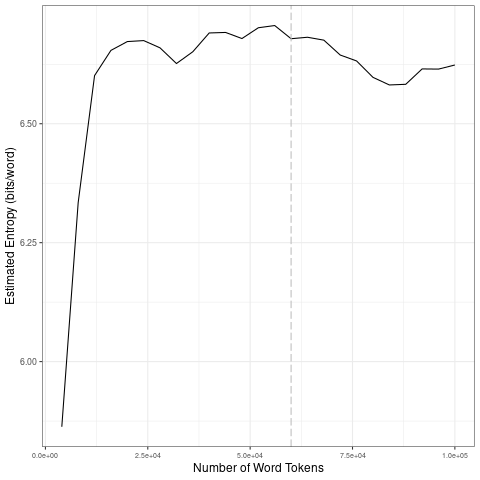

The table this chart was drawn from, first rows:
file, entropy.Corpus.Size, entropy.Entropy, sd.Corpus.Size, sd.SD
data/2021_by_en/2021-08-18_tokens_1-gram…, 4000, 5.863, 20000, 0.3425
data/2021_by_en/2021-08-18_tokens_1-gram…, 8000, 6.334, 40000, 0.02429
data/2021_by_en/2021-08-18_tokens_1-gram…, 12000, 6.601, 60000, 0.0127
data/2021_by_en/2021-08-18_tokens_1-gram…, 16000, 6.654, 80000, 0.03434
data/2021_by_en/2021-08-18_tokens_1-gram…, 20000, 6.673, 1e+05, 0.01983
data/2021_by_en/2021-08-18_tokens_1-gram…, 24000, 6.675, 20000, 0.3425
data/2021_by_en/2021-08-18_tokens_1-gram…, 28000, 6.66, 40000, 0.02429
data/2021_by_en/2021-08-18_tokens_1-gram…, 32000, 6.627, 60000, 0.0127
data/2021_by_en/2021-08-18_tokens_1-gram…, 36000, 6.651, 80000, 0.03434
data/2021_by_en/2021-08-18_tokens_1-gram…, 40000, 6.691, 1e+05, 0.01983
data/2021_by_en/2021-08-18_tokens_1-gram…, 44000, 6.692, 20000, 0.3425
data/2021_by_en/2021-08-18_tokens_1-gram…, 48000, 6.679, 40000, 0.02429
data/2021_by_en/2021-08-18_tokens_1-gram…, 52000, 6.702, 60000, 0.0127
data/2021_by_en/2021-08-18_tokens_1-gram…, 56000, 6.706, 80000, 0.03434
data/2021_by_en/2021-08-18_tokens_1-gram…, 60000, 6.679, 1e+05, 0.01983
data/2021_by_en/2021-08-18_tokens_1-gram…, 64000, 6.682, 20000, 0.3425
data/2021_by_en/2021-08-18_tokens_1-gram…, 68000, 6.676, 40000, 0.02429
data/2021_by_en/2021-08-18_tokens_1-gram…, 72000, 6.644, 60000, 0.0127
data/2021_by_en/2021-08-18_tokens_1-gram…, 76000, 6.632, 80000, 0.03434
data/2021_by_en/2021-08-18_tokens_1-gram…, 80000, 6.598, 1e+05, 0.01983
data/2021_by_en/2021-08-18_tokens_1-gram…, 84000, 6.582, 20000, 0.3425
data/2021_by_en/2021-08-18_tokens_1-gram…, 88000, 6.583, 40000, 0.02429
data/2021_by_en/2021-08-18_tokens_1-gram…, 92000, 6.615, 60000, 0.0127
data/2021_by_en/2021-08-18_tokens_1-gram…, 96000, 6.615, 80000, 0.03434
data/2021_by_en/2021-08-18_tokens_1-gram…, 1e+05, 6.624, 1e+05, 0.01983
